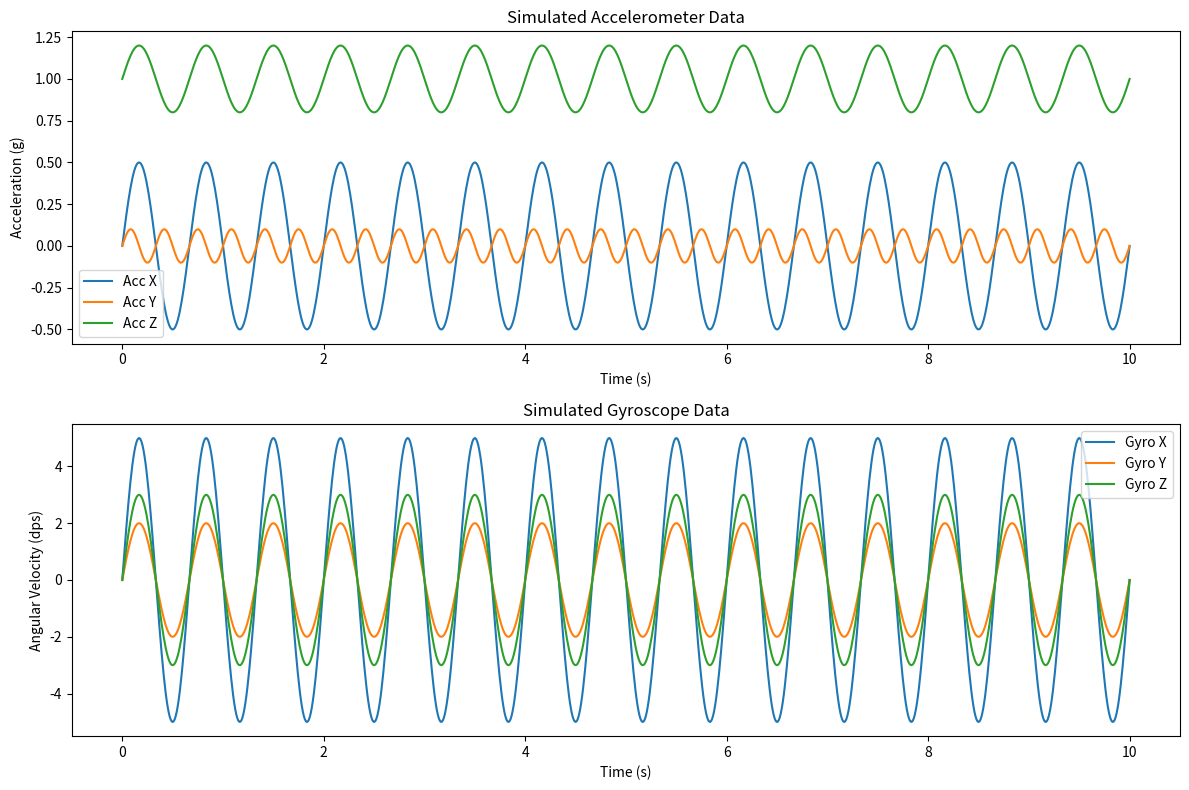

Generate this figure with matplotlib:
import numpy as np
import pandas as pd
import matplotlib.pyplot as plt

# Parameters
sampling_rate = 100  # Hz
duration = 10  # seconds
time = np.linspace(0, duration, duration * sampling_rate)

# Simulate accelerometer data (g)
# Assuming a simple sinusoidal pattern to represent walking acceleration
acc_x = 0.5 * np.sin(2 * np.pi * 1.5 * time)  # 1.5 Hz walking frequency
acc_y = 0.1 * np.sin(2 * np.pi * 3 * time)    # 3 Hz lateral sway
acc_z = 1.0 + 0.2 * np.sin(2 * np.pi * 1.5 * time)  # Gravity + vertical oscillation

# Simulate gyroscope data (degrees per second)
gyro_x = 5 * np.sin(2 * np.pi * 1.5 * time)  # Pitch
gyro_y = 2 * np.sin(2 * np.pi * 1.5 * time)  # Roll
gyro_z = 3 * np.sin(2 * np.pi * 1.5 * time)  # Yaw

# Create a DataFrame
data = pd.DataFrame({
    'time': time,
    'acc_x': acc_x,
    'acc_y': acc_y,
    'acc_z': acc_z,
    'gyro_x': gyro_x,
    'gyro_y': gyro_y,
    'gyro_z': gyro_z
})

# Save to CSV
data.to_csv('synthetic_gait_data.csv', index=False)

# Plot the data
plt.figure(figsize=(12, 8))
plt.subplot(2, 1, 1)
plt.plot(time, acc_x, label='Acc X')
plt.plot(time, acc_y, label='Acc Y')
plt.plot(time, acc_z, label='Acc Z')
plt.title('Simulated Accelerometer Data')
plt.xlabel('Time (s)')
plt.ylabel('Acceleration (g)')
plt.legend()

plt.subplot(2, 1, 2)
plt.plot(time, gyro_x, label='Gyro X')
plt.plot(time, gyro_y, label='Gyro Y')
plt.plot(time, gyro_z, label='Gyro Z')
plt.title('Simulated Gyroscope Data')
plt.xlabel('Time (s)')
plt.ylabel('Angular Velocity (dps)')
plt.legend()

plt.tight_layout()
plt.show()